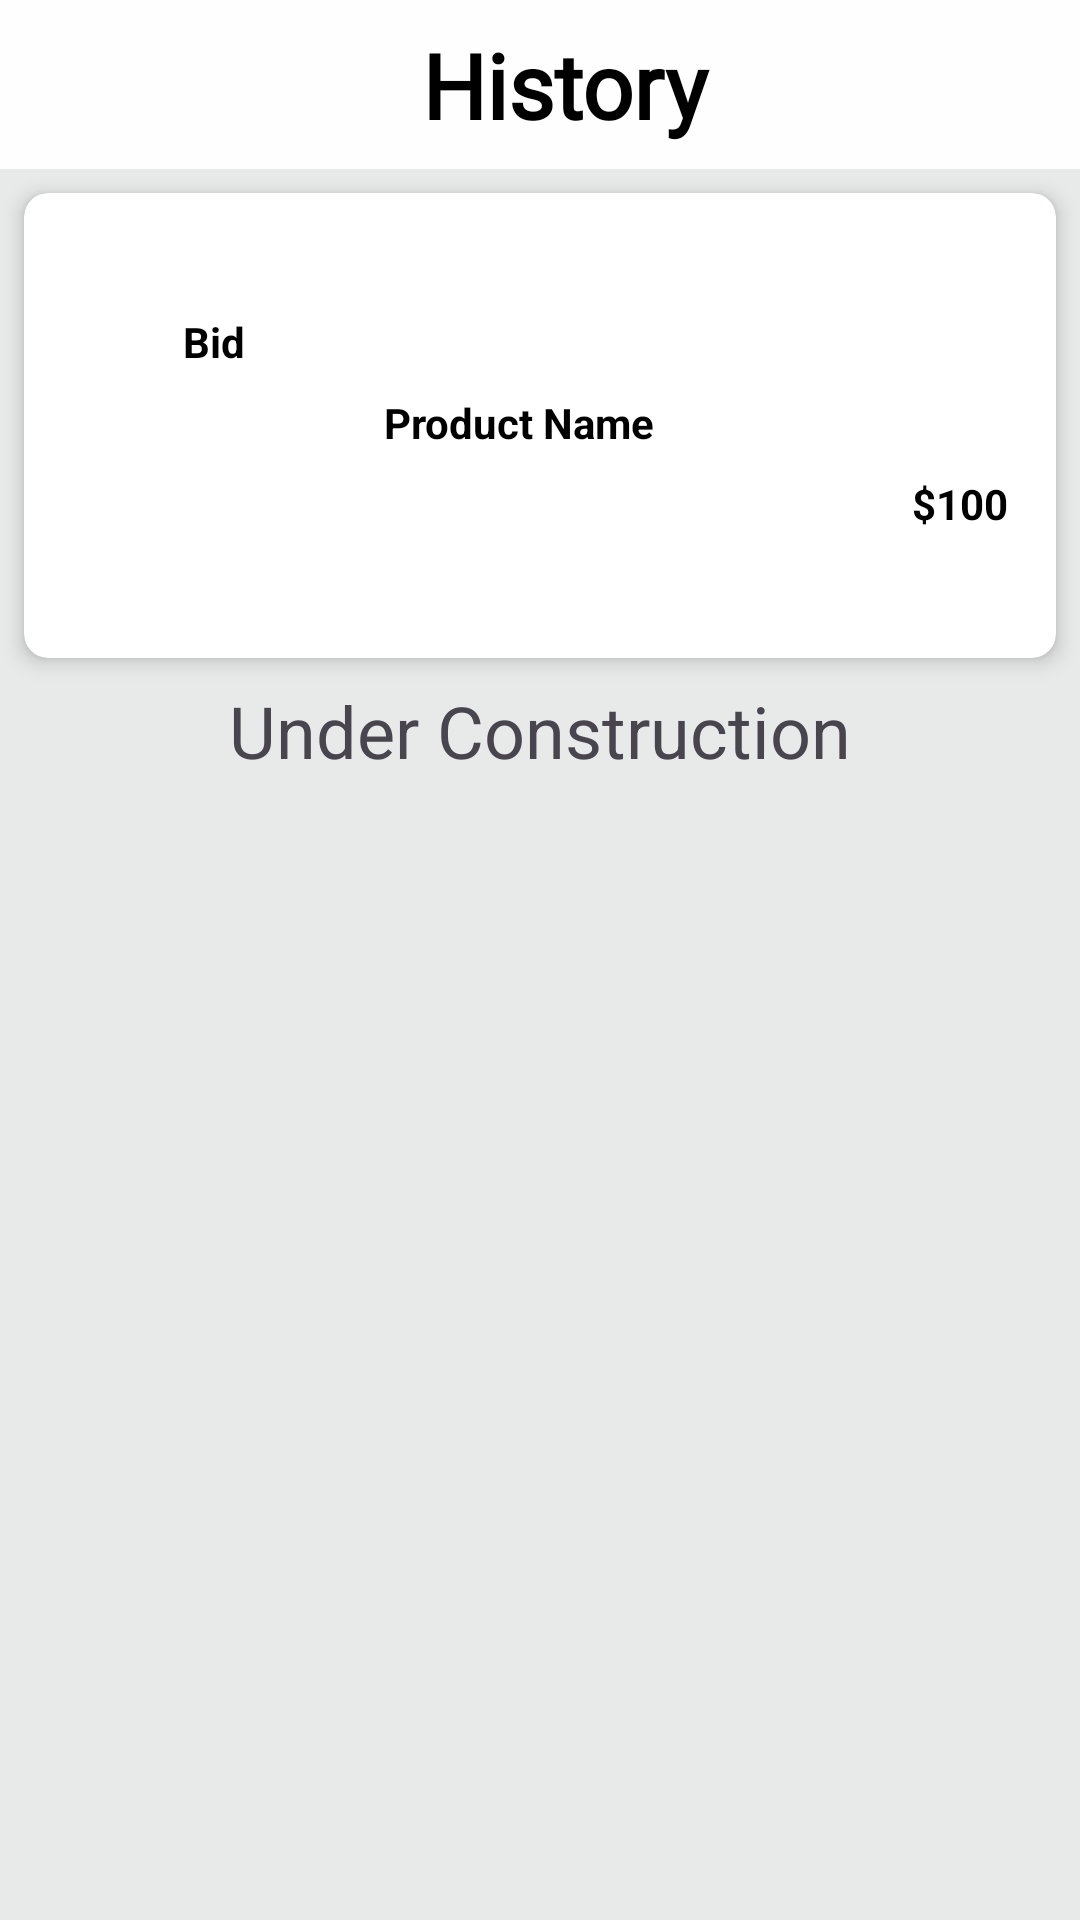

This screen was rendered from an Android layout file. Write that file and the resources it references.
<!-- AndroidManifest.xml: application theme Theme.Auction -->
<!-- res/layout/fragment_histroy.xml -->
<?xml version="1.0" encoding="utf-8"?>
<FrameLayout xmlns:android="http://schemas.android.com/apk/res/android"
    xmlns:app="http://schemas.android.com/apk/res-auto"
    xmlns:tools="http://schemas.android.com/tools"
    android:layout_width="match_parent"
    android:layout_height="match_parent"
    android:background="@color/zerodha_topcolor"
    tools:context=".HistroyFragment">



    <LinearLayout
        android:layout_width="match_parent"
        android:layout_height="match_parent"
        android:orientation="vertical">

        
        <TextView
            android:layout_width="match_parent"
            android:layout_height="wrap_content"
            android:text="History"
            android:id="@+id/text_history"
            android:textColor="@android:color/black"
            android:textStyle="bold"
            android:background="@color/zerodha_background"
            android:gravity="center"
            android:textSize="30dp"
            android:fontFamily="@font/poppins_light"
            android:paddingStart="16dp"
            android:paddingTop="8dp"
            android:paddingBottom="8dp"/>

        
        <androidx.cardview.widget.CardView
            android:layout_width="match_parent"
            android:layout_height="wrap_content"
            android:layout_margin="8dp"
            app:cardCornerRadius="8dp"
            app:cardElevation="4dp">

            <androidx.constraintlayout.widget.ConstraintLayout
                android:layout_width="match_parent"
                android:layout_height="wrap_content"
                android:padding="16dp">

                

                

                <TextView
                    android:id="@+id/text_type"
                    android:layout_width="wrap_content"
                    android:layout_height="wrap_content"
                    android:text="Bid"
                    android:textColor="@android:color/black"
                    android:textStyle="bold"
                    android:layout_marginStart="37dp"
                    android:layout_marginTop="24dp"
                    app:layout_constraintStart_toStartOf="parent"
                    app:layout_constraintTop_toTopOf="parent" />



                <ImageView
                    android:id="@+id/image_product"
                    android:layout_width="72dp"
                    android:layout_height="72dp"
                    android:layout_marginTop="8dp"
                    android:layout_marginStart="16dp"
                    app:layout_constraintStart_toStartOf="parent"
                    app:layout_constraintTop_toBottomOf="@id/text_type" />

                
                <TextView
                    android:id="@+id/text_product_name"
                    android:layout_width="0dp"
                    android:layout_height="wrap_content"
                    android:layout_marginStart="16dp"
                    android:text="Product Name"
                    android:textColor="@android:color/black"
                    android:textStyle="bold"
                    app:layout_constraintEnd_toEndOf="parent"
                    app:layout_constraintStart_toEndOf="@id/image_product"
                    app:layout_constraintTop_toTopOf="@id/image_product"/>

                
                <TextView
                    android:id="@+id/text_price"
                    android:layout_width="wrap_content"
                    android:layout_height="wrap_content"
                    android:layout_marginTop="8dp"
                    android:text="$100"
                    android:textColor="@android:color/black"
                    android:textStyle="bold"
                    app:layout_constraintEnd_toEndOf="parent"
                    app:layout_constraintTop_toBottomOf="@id/text_product_name"/>
            </androidx.constraintlayout.widget.ConstraintLayout>
        </androidx.cardview.widget.CardView>

        <TextView
            android:layout_width="wrap_content"
            android:layout_height="wrap_content"
            android:layout_gravity="center"
            android:text="Under Construction"
            android:textSize="24dp"/>
    </LinearLayout>

</FrameLayout>
<!-- resources referenced by this layout -->
<resources>
  <color name="zerodha_background">#FEFEFE</color>
  <color name="zerodha_topcolor">#E8EAEA</color>
  <style name="Theme.Auction" parent="Base.Theme.Auction" />
  <style name="Base.Theme.Auction" parent="Theme.Material3.DayNight.NoActionBar">
          
          
          <item name="colorPrimary">@color/blue</item>
          <item name="colorPrimaryVariant">@color/white</item>
          <item name="android:statusBarColor">@color/zerodha_background</item>
          <item name="android:windowLightStatusBar">true</item>
      </style>
  <color name="blue">#3574EF</color>
  <color name="white">#FFFFFFFF</color>
</resources>
